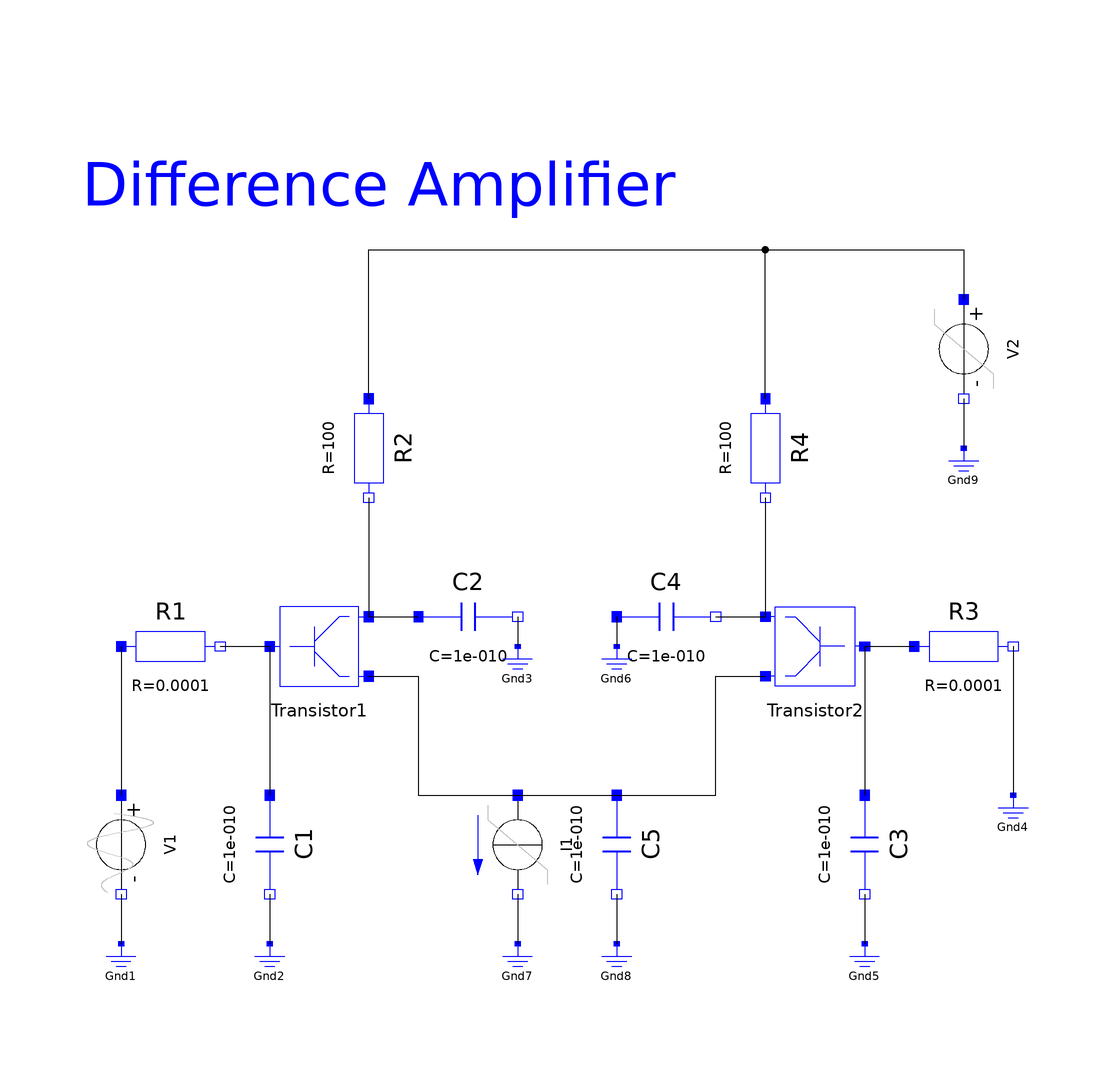

This picture is the connection diagram that the Modelica source below describes through its graphical annotations.

encapsulated model DifferenceAmplifier "Simple NPN transistor amplifier circuit"
      import Modelica.Electrical.Analog.Basic;
      import Modelica.Electrical.Analog.Sources;
      import Modelica.Electrical.Analog.Examples.Utilities;
      import Modelica.Icons;
      extends Icons.Example;
      Sources.ExpSineVoltage V1(V = 0.2, freqHz = 200000000.0, damping = 10000000.0) annotation(Placement(transformation(origin = {-90,-50}, extent = {{-10,-10},{10,10}}, rotation = 270)));
      Sources.RampVoltage V2(V = 15, duration = 1e-009) annotation(Placement(transformation(origin = {80,50}, extent = {{-10,-10},{10,10}}, rotation = 270)));
      Sources.RampCurrent I1(I = 0.16, duration = 1e-009) annotation(Placement(transformation(origin = {-10,-50}, extent = {{-10,-10},{10,10}}, rotation = 270)));
      Basic.Resistor R1(R = 0.0001) annotation(Placement(transformation(extent = {{-90,-20},{-70,0}}, rotation = 0)));
      Basic.Resistor R2(R = 100) annotation(Placement(transformation(origin = {-40,30}, extent = {{-10,-10},{10,10}}, rotation = 270)));
      Basic.Resistor R3(R = 0.0001) annotation(Placement(transformation(extent = {{70,-20},{90,0}}, rotation = 0)));
      Basic.Resistor R4(R = 100) annotation(Placement(transformation(origin = {40,30}, extent = {{-10,-10},{10,10}}, rotation = 270)));
      Basic.Capacitor C1(C = 1e-010) annotation(Placement(transformation(origin = {-60,-50}, extent = {{-10,-10},{10,10}}, rotation = 270)));
      Basic.Capacitor C4(C = 1e-010) annotation(Placement(transformation(extent = {{10,-14},{30,6}}, rotation = 0)));
      Basic.Capacitor C5(C = 1e-010) annotation(Placement(transformation(origin = {10,-50}, extent = {{-10,-10},{10,10}}, rotation = 270)));
      Basic.Capacitor C2(C = 1e-010) annotation(Placement(transformation(extent = {{-30,-14},{-10,6}}, rotation = 0)));
      Basic.Capacitor C3(C = 1e-010) annotation(Placement(transformation(origin = {60,-50}, extent = {{-10,-10},{10,10}}, rotation = 270)));
      Basic.Ground Gnd1 annotation(Placement(transformation(extent = {{-95,-80},{-85,-70}}, rotation = 0)));
      Basic.Ground Gnd9 annotation(Placement(transformation(extent = {{75,20},{85,30}}, rotation = 0)));
      Basic.Ground Gnd3 annotation(Placement(transformation(extent = {{-15,-20},{-5,-10}}, rotation = 0)));
      Basic.Ground Gnd2 annotation(Placement(transformation(extent = {{-65,-80},{-55,-70}}, rotation = 0)));
      Basic.Ground Gnd6 annotation(Placement(transformation(extent = {{5,-20},{15,-10}}, rotation = 0)));
      Basic.Ground Gnd7 annotation(Placement(transformation(extent = {{-15,-80},{-5,-70}}, rotation = 0)));
      Basic.Ground Gnd8 annotation(Placement(transformation(extent = {{5,-80},{15,-70}}, rotation = 0)));
      Basic.Ground Gnd5 annotation(Placement(transformation(extent = {{55,-80},{65,-70}}, rotation = 0)));
      Basic.Ground Gnd4 annotation(Placement(transformation(extent = {{85,-50},{95,-40}}, rotation = 0)));
      Utilities.Transistor Transistor1 annotation(Placement(transformation(extent = {{-60,-20},{-40,0}}, rotation = 0)));
      Utilities.Transistor Transistor2 annotation(Placement(transformation(extent = {{60,-20},{40,0}}, rotation = 0)));
    equation
      connect(V1.n,Gnd1.p) annotation(Line(points = {{-90,-60},{-90,-70}}));
      connect(C1.n,Gnd2.p) annotation(Line(points = {{-60,-60},{-60,-70}}));
      connect(I1.n,Gnd7.p) annotation(Line(points = {{-10,-60},{-10,-65},{-10,-65},{-10,-70}}));
      connect(C5.n,Gnd8.p) annotation(Line(points = {{10,-60},{10,-70}}));
      connect(C3.n,Gnd5.p) annotation(Line(points = {{60,-60},{60,-70}}));
      connect(R3.n,Gnd4.p) annotation(Line(points = {{90,-10},{90,-40}}));
      connect(C2.n,Gnd3.p) annotation(Line(points = {{-10,-4},{-10,-10}}));
      connect(C4.p,Gnd6.p) annotation(Line(points = {{10,-4},{10,-10}}));
      connect(I1.p,C5.p) annotation(Line(points = {{-10,-40},{10,-40}}));
      connect(R1.p,V1.p) annotation(Line(points = {{-90,-10},{-90,-40}}));
      connect(R2.p,V2.p) annotation(Line(points = {{-40,40},{-40,70},{80,70},{80,60}}));
      connect(R4.p,V2.p) annotation(Line(points = {{40,40},{40,70},{80,70},{80,60}}));
      connect(V2.n,Gnd9.p) annotation(Line(points = {{80,40},{80,30}}));
      connect(R1.n,Transistor1.b) annotation(Line(points = {{-70,-10},{-60,-10}}));
      connect(Transistor1.b,C1.p) annotation(Line(points = {{-60,-10},{-60,-40}}));
      connect(Transistor1.c,C2.p) annotation(Line(points = {{-40,-4},{-30,-4}}));
      connect(R2.n,Transistor1.c) annotation(Line(points = {{-40,20},{-40,-4}}));
      connect(Transistor1.e,I1.p) annotation(Line(points = {{-40,-16},{-30,-16},{-30,-40},{-10,-40}}));
      connect(Transistor2.b,R3.p) annotation(Line(points = {{60,-10},{70,-10}}));
      connect(Transistor2.b,C3.p) annotation(Line(points = {{60,-10},{60,-40}}));
      connect(C4.n,Transistor2.c) annotation(Line(points = {{30,-4},{40,-4}}));
      connect(R4.n,Transistor2.c) annotation(Line(points = {{40,20},{40,-4}}));
      connect(C5.p,Transistor2.e) annotation(Line(points = {{10,-40},{30,-40},{30,-16},{40,-16}}));
      annotation(Icon(coordinateSystem(preserveAspectRatio = true, extent = {{-100,-100},{100,100}}, grid = {1,1}), graphics), Documentation(info = "<html>
<p>
It is a simple NPN transistor amplifier circuit. The voltage difference between R1.p and R3.n is amplified. The output signal is the voltage between R2.n and R4.n. In this example the voltage at V1 is amplified because R3.n is grounded.
<p>
The simulation end time should be set to 1e- 8. Please plot the input voltage V1.v, and the output voltages R2.n.v, and R4.n.v.
<p>
<dl>
<dt>
<b>Reference:</b>
<dd>
Tietze, U.; Schenk, Ch.: Halbleiter-Schaltungstechnik. Springer-Verlag Berlin Heidelberg NewYork 1980, p. 59
</dd>
</dl>

</HTML>
", revisions = "<html>
<dl>
<dt>
<b>Main Authors:</b>
<dd>
Christoph Clau&szlig;
    &lt;<a href=\"mailto:Christoph.Clauss@eas.iis.fraunhofer.de\">Christoph.Clauss@eas.iis.fraunhofer.de</a>&gt;<br>
    Andr&eacute; Schneider
    &lt;<a href=\"mailto:Andre.Schneider@eas.iis.fraunhofer.de\">Andre.Schneider@eas.iis.fraunhofer.de</a>&gt;<br>
    Fraunhofer Institute for Integrated Circuits<br>
    Design Automation Department<br>
    Zeunerstra&szlig;e 38<br>
    D-01069 Dresden<br>
<p>
<dt>
<b>Copyright:</b>
<dd>
Copyright &copy; 1998-2006, Modelica Association and Fraunhofer-Gesellschaft.<br>
<i>The Modelica package is <b>free</b> software; it can be redistributed and/or modified
under the terms of the <b>Modelica license</b>, see the license conditions
and the accompanying <b>disclaimer</b> in the documentation of package
Modelica in file \"Modelica/package.mo\".</i><br>
<p>
</dl>
</html>"), experiment(StopTime = 1), Diagram(coordinateSystem(preserveAspectRatio = false, extent = {{-100,-100},{100,100}}), graphics = {Text(extent = {{-98,106},{22,60}}, lineColor = {0,0,255}, textString = "Difference Amplifier")}));
    end DifferenceAmplifier;